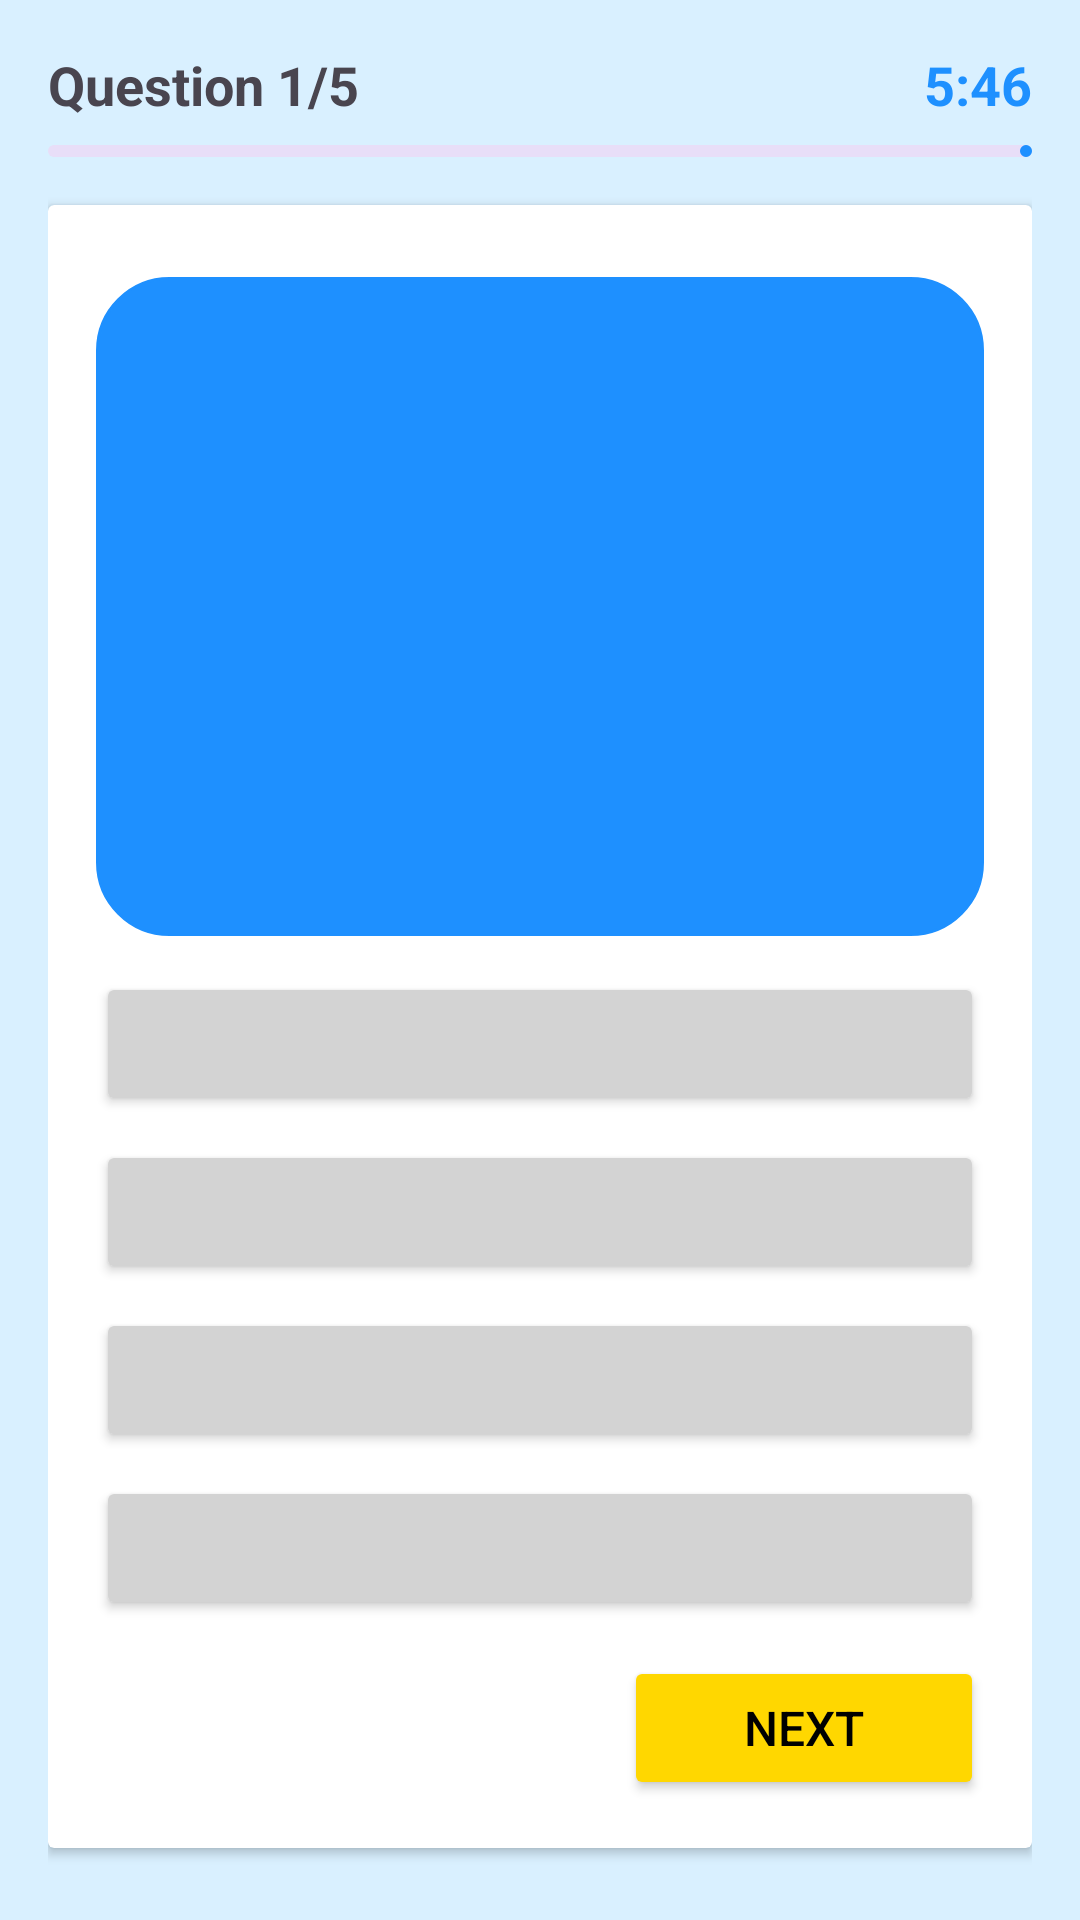

Produce the Android XML layout that renders to this screen, including the resource entries it uses.
<!-- AndroidManifest.xml: application theme Theme.QuizTOEFL -->
<!-- res/layout/activity_quiz.xml -->
<?xml version="1.0" encoding="utf-8"?>
<LinearLayout xmlns:android="http://schemas.android.com/apk/res/android"
    xmlns:app="http://schemas.android.com/apk/res-auto"
    xmlns:tools="http://schemas.android.com/tools"
    android:layout_width="match_parent"
    android:layout_height="match_parent"
    android:orientation="vertical"
    android:padding="16dp"
    tools:context=".QuizActivity"
    android:background="#D9F0FF">

    
    <RelativeLayout
        android:layout_width="match_parent"
        android:layout_height="wrap_content">

        <TextView
            android:layout_width="match_parent"
            android:layout_height="wrap_content"
            android:id="@+id/question_indicator_textview"
            android:text="Question 1/5"
            android:textSize="18sp"
            android:textStyle="bold"
            android:layout_centerVertical="true" />

        <ImageView
            android:layout_width="20dp"
            android:layout_height="20dp"
            android:src="@drawable/icon_timer"
            app:tint="@color/blue"
            android:layout_marginEnd="4dp"
            android:layout_toStartOf="@id/timer_indicator_textview"
            android:layout_centerVertical="true" />

        <TextView
            android:layout_width="wrap_content"
            android:layout_height="wrap_content"
            android:id="@+id/timer_indicator_textview"
            android:text="5:46"
            android:textSize="18sp"
            android:textStyle="bold"
            android:textColor="@color/blue"
            android:layout_alignParentEnd="true"
            android:layout_centerVertical="true" />
    </RelativeLayout>

    <com.google.android.material.progressindicator.LinearProgressIndicator
        android:layout_width="match_parent"
        android:layout_height="wrap_content"
        android:layout_marginVertical="8dp"
        android:id="@+id/question_progress_indicator"
        tools:progress="40" />

    <androidx.cardview.widget.CardView
        android:layout_width="match_parent"
        android:layout_height="0dp"
        android:layout_marginVertical="8dp"
        android:elevation="4dp"
        android:layout_weight="1">

        <LinearLayout
            android:layout_width="match_parent"
            android:layout_height="match_parent"
            android:orientation="vertical"
            android:padding="16dp">

            <TextView
                android:id="@+id/question_textview"
                android:layout_width="match_parent"
                android:layout_height="0dp"
                android:layout_weight="1"
                android:layout_marginVertical="8dp"
                android:background="@drawable/rounded_corner"
                android:backgroundTint="@color/blue"
                android:gravity="center"
                android:padding="8dp"
                android:textColor="@color/white"
                android:textSize="12sp"
                android:textStyle="bold"
                tools:text="Engaging in outdoor exercise offers numerous benefits..." />
            <Button
                android:id="@+id/btn0"
                android:layout_width="match_parent"
                android:layout_height="wrap_content"
                android:layout_marginVertical="4dp"
                android:backgroundTint="@color/grey"
                android:gravity="center_vertical"
                android:paddingVertical="12dp"
                android:textColor="@color/black"
                android:textSize="12sp"
                tools:text="Ans A" />

            <Button
                android:id="@+id/btn1"
                android:layout_width="match_parent"
                android:layout_height="wrap_content"
                android:layout_marginVertical="4dp"
                android:backgroundTint="@color/grey"
                android:gravity="center_vertical"
                android:paddingVertical="12dp"
                android:textColor="@color/black"
                android:textSize="12sp"
                tools:text="Ans B" />

            <Button
                android:id="@+id/btn2"
                android:layout_width="match_parent"
                android:layout_height="wrap_content"
                android:layout_marginVertical="4dp"
                android:backgroundTint="@color/grey"
                android:gravity="center_vertical"
                android:paddingVertical="12dp"
                android:textColor="@color/black"
                android:textSize="12sp"
                tools:text="Ans C" />

            <Button
                android:id="@+id/btn3"
                android:layout_width="match_parent"
                android:layout_height="wrap_content"
                android:layout_marginVertical="4dp"
                android:backgroundTint="@color/grey"
                android:gravity="center_vertical"
                android:paddingVertical="12dp"
                android:textColor="@color/black"
                android:textSize="12sp"
                tools:text="Ans D" />

            <Button
                android:id="@+id/next_btn"
                android:layout_width="wrap_content"
                android:layout_height="wrap_content"
                android:layout_gravity="end"
                android:layout_marginTop="8dp"
                android:backgroundTint="@color/yellow"
                android:paddingHorizontal="40dp"
                android:paddingVertical="12dp"
                android:text="Next"
                android:textColor="@color/black"
                android:textSize="16sp" />
        </LinearLayout>
    </androidx.cardview.widget.CardView>
</LinearLayout>
<!-- resources referenced by this layout -->
<resources>
  <color name="black">#FF000000</color>
  <color name="blue">#1E90FF</color>
  <color name="grey">#D3D3D3</color>
  <color name="white">#FFFFFF</color>
  <color name="yellow">#FFD700</color>
  <!-- drawable rounded_corner (drawable) -->
  <?xml version="1.0" encoding="utf-8"?>
  <shape xmlns:android="http://schemas.android.com/apk/res/android">
      <stroke android:width="1dp"
          android:color="@color/blue"/>
      <corners android:radius="24dp"/>
  </shape>
  <style name="Theme.QuizTOEFL" parent="Base.Theme.QuizTOEFL" />
  <style name="Base.Theme.QuizTOEFL" parent="Theme.Material3.DayNight.NoActionBar">
          
           <item name="colorPrimary">@color/blue</item>
      </style>
</resources>
